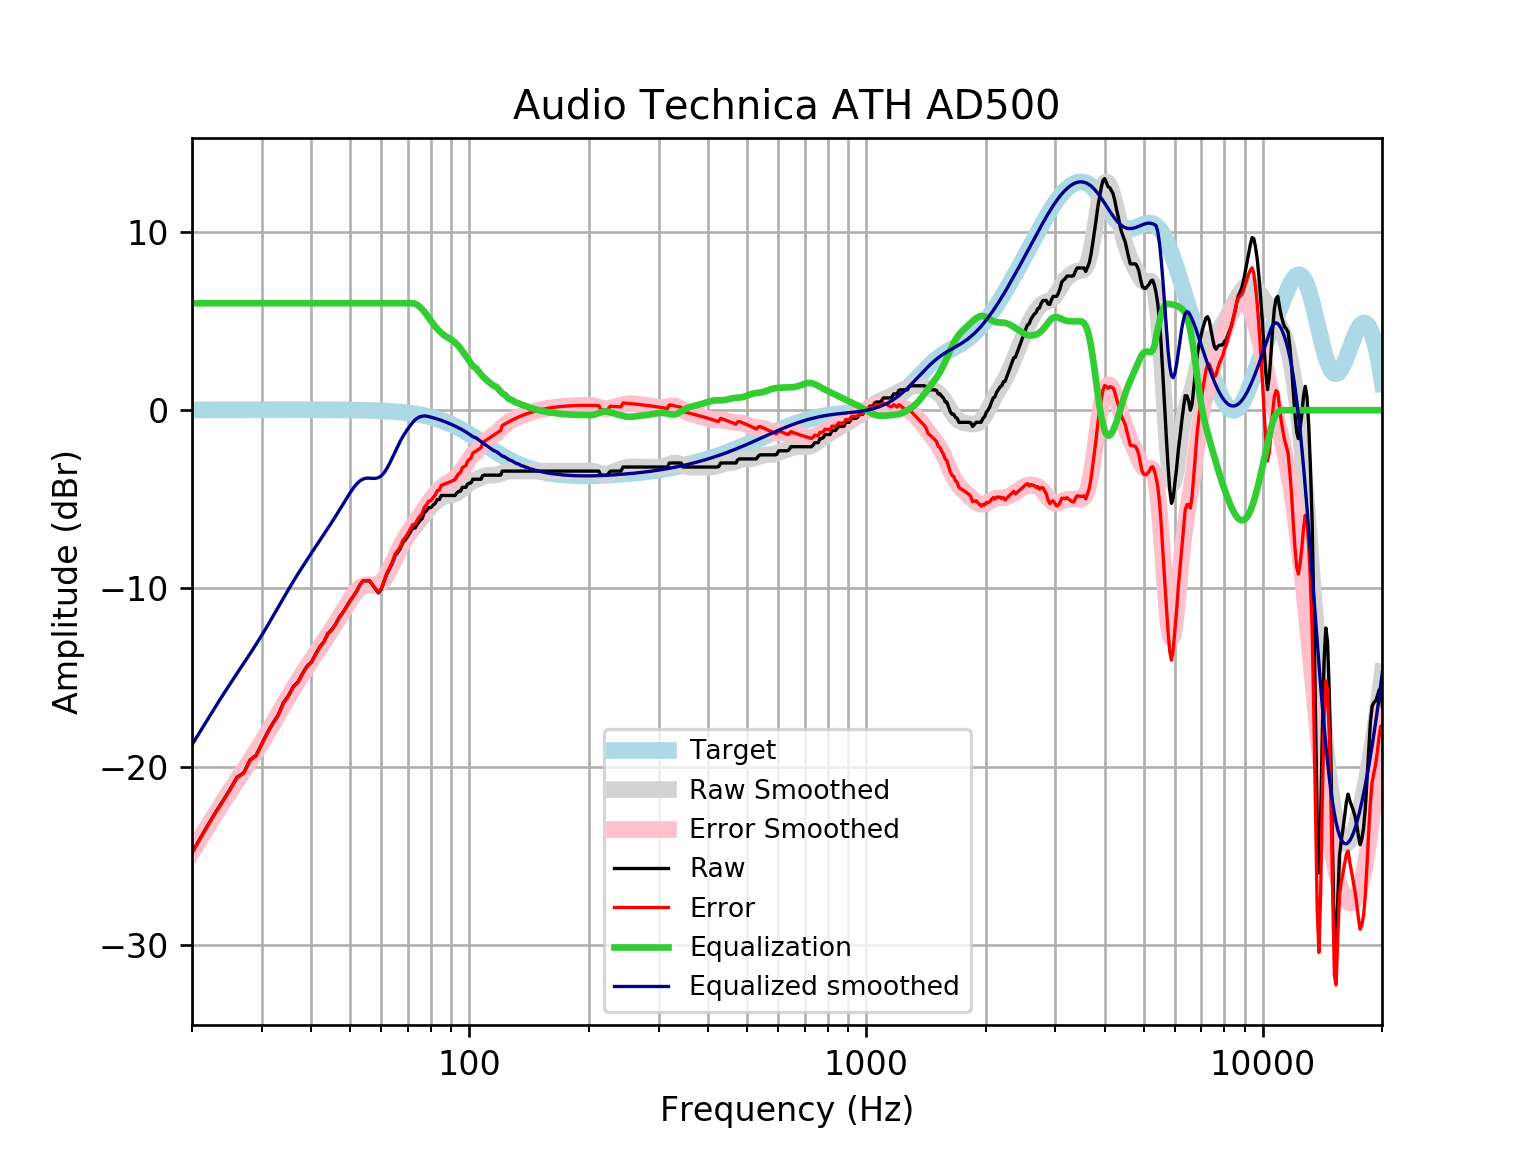

Values plotted in this chart, from the file beside it:
frequency, raw, error, smoothed, error_smoothed, equalization, equalized_raw, equalized_smoothed, target
20, -24.83, -24.84, -24.76, -24.78, 6, -18.83, -18.76, 0.01648
21, -24, -24.01, -24, -24.02, 6.0, -18, -18, 0.01765
22, -23.23, -23.25, -23.27, -23.29, 6.0, -17.23, -17.27, 0.01876
23, -22.51, -22.53, -22.58, -22.6, 6, -16.51, -16.58, 0.01983
24, -21.88, -21.9, -21.93, -21.95, 6, -15.88, -15.93, 0.02084
25, -21.23, -21.25, -21.32, -21.34, 6, -15.23, -15.32, 0.02179
26, -20.58, -20.6, -20.74, -20.77, 6.0, -14.58, -14.74, 0.02269
27, -20.34, -20.37, -20.2, -20.22, 6.0, -14.34, -14.2, 0.02353
28, -19.62, -19.65, -19.66, -19.69, 6.0, -13.62, -13.66, 0.02431
29, -19.37, -19.4, -19.14, -19.16, 6, -13.37, -13.14, 0.02502
30, -18.71, -18.74, -18.61, -18.64, 6.0, -12.71, -12.61, 0.02566
31, -18.07, -18.1, -18.09, -18.11, 6, -12.07, -12.09, 0.02622
32, -17.55, -17.57, -17.56, -17.59, 6, -11.55, -11.56, 0.02668
33, -17.09, -17.12, -17.04, -17.07, 6.0, -11.09, -11.04, 0.02704
34, -16.41, -16.44, -16.54, -16.57, 6, -10.41, -10.54, 0.02728
35, -16.02, -16.05, -16.06, -16.09, 6, -10.02, -10.06, 0.0274
36, -15.5, -15.53, -15.61, -15.63, 6, -9.505, -9.606, 0.02739
37, -15.24, -15.27, -15.18, -15.2, 6.0, -9.239, -9.177, 0.02723
38, -14.77, -14.79, -14.77, -14.8, 6, -8.765, -8.771, 0.02692
39, -14.36, -14.38, -14.39, -14.41, 6.0, -8.357, -8.386, 0.02644
40, -14.13, -14.15, -14.02, -14.04, 6, -8.129, -8.016, 0.02579
41, -13.68, -13.7, -13.66, -13.68, 6, -7.678, -7.657, 0.02496
42, -13.27, -13.29, -13.31, -13.33, 6, -7.27, -7.308, 0.02393
43, -12.99, -13.01, -12.97, -12.99, 6.0, -6.989, -6.965, 0.02272
44, -12.53, -12.55, -12.63, -12.65, 6.0, -6.534, -6.627, 0.0213
45, -12.31, -12.33, -12.29, -12.31, 6, -6.306, -6.292, 0.01967
46, -12.01, -12.03, -11.96, -11.98, 6.0, -6.014, -5.957, 0.01783
47, -11.62, -11.64, -11.62, -11.64, 6.0, -5.622, -5.622, 0.01577
48, -11.35, -11.36, -11.29, -11.3, 6.0, -5.35, -5.288, 0.01347
49, -11.03, -11.05, -10.96, -10.97, 6, -5.035, -4.96, 0.01094
50, -10.71, -10.72, -10.65, -10.66, 6, -4.71, -4.649, 0.008144
51, -10.44, -10.44, -10.37, -10.37, 6, -4.437, -4.37, 0.00508
52, -10.15, -10.16, -10.14, -10.14, 6, -4.154, -4.138, 0.001724
53, -9.799, -9.797, -9.966, -9.964, 6, -3.799, -3.966, -0.001946
54, -9.571, -9.565, -9.86, -9.854, 6.0, -3.571, -3.86, -0.005958
55, -9.571, -9.56, -9.814, -9.803, 6, -3.571, -3.814, -0.01034
56, -9.571, -9.555, -9.811, -9.796, 6, -3.571, -3.811, -0.01514
57, -9.809, -9.789, -9.825, -9.805, 6, -3.809, -3.825, -0.02038
58, -10.03, -10, -9.825, -9.799, 6.0, -4.026, -3.825, -0.02611
59, -10.25, -10.22, -9.783, -9.751, 6.0, -4.254, -3.783, -0.03238
60, -10.03, -9.994, -9.678, -9.639, 6, -4.033, -3.678, -0.03925
61, -9.598, -9.551, -9.503, -9.456, 6, -3.598, -3.503, -0.04675
62, -9.17, -9.115, -9.262, -9.207, 6.0, -3.17, -3.262, -0.05496
63, -8.887, -8.823, -8.971, -8.907, 6.0, -2.887, -2.971, -0.06393
64, -8.562, -8.488, -8.652, -8.578, 6.0, -2.562, -2.652, -0.07373
65, -8.154, -8.069, -8.327, -8.243, 6, -2.154, -2.327, -0.08441
66, -7.975, -7.879, -8.016, -7.92, 6, -1.975, -2.016, -0.09603
67, -7.747, -7.639, -7.731, -7.622, 6, -1.747, -1.731, -0.1087
68, -7.422, -7.299, -7.475, -7.352, 6, -1.422, -1.475, -0.1224
69, -7.265, -7.128, -7.248, -7.111, 6, -1.265, -1.248, -0.1372
70, -7.064, -6.91, -7.044, -6.891, 6, -1.064, -1.044, -0.1533
71, -6.836, -6.665, -6.857, -6.687, 6.0, -0.8356, -0.8571, -0.1706
72, -6.608, -6.418, -6.68, -6.491, 6, -0.6077, -0.6801, -0.1892
73, -6.608, -6.399, -6.508, -6.299, 5.968, -0.6397, -0.5404, -0.2092
74, -6.38, -6.149, -6.339, -6.108, 5.9, -0.48, -0.4393, -0.2305
75, -6.21, -5.956, -6.171, -5.918, 5.797, -0.4128, -0.3745, -0.2534
76, -6.089, -5.811, -6.006, -5.728, 5.669, -0.4202, -0.3376, -0.2778
77, -5.745, -5.441, -5.845, -5.541, 5.522, -0.2224, -0.3228, -0.3037
78, -5.633, -5.302, -5.69, -5.358, 5.358, -0.2744, -0.3312, -0.3312
79, -5.468, -5.108, -5.542, -5.181, 5.181, -0.2868, -0.3604, -0.3603
... 553 more rows
